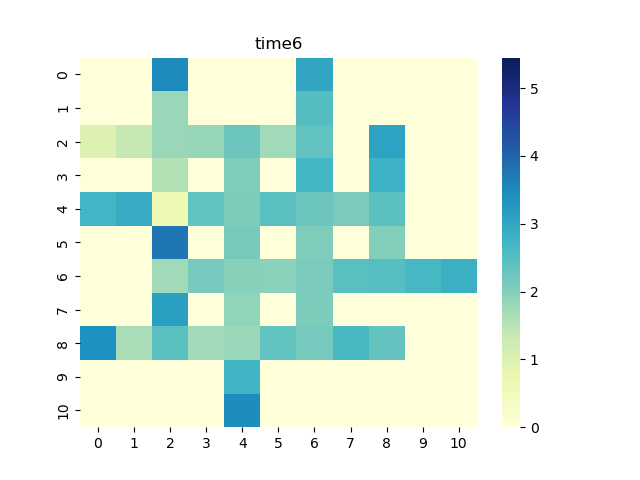

Values plotted in this chart, from the file beside it:
0, 1, 2, 3, 4, 5, 6, 7, 8, 9, 10
0.0, 0.0, 3.49, 0.0, 0.0, 0.0, 3.029, 0.0, 0.0, 0.0, 0.0
0.0, 0.0, 1.799, 0.0, 0.0, 0.0, 2.529, 0.0, 0.0, 0.0, 0.0
0.9939, 1.365, 1.802, 1.813, 2.237, 1.732, 2.383, 0.0, 3.098, 0.0, 0.0
0.0, 0.0, 1.568, 0.0, 2.051, 0.0, 2.688, 0.0, 2.808, 0.0, 0.0
2.71, 2.922, 0.6002, 2.362, 2.081, 2.46, 2.254, 2.101, 2.447, 0.0, 0.0
0.0, 0.0, 3.756, 0.0, 2.133, 0.0, 2.06, 0.0, 2.007, 0.0, 0.0
0.0, 0.0, 1.737, 2.159, 1.959, 1.951, 2.105, 2.458, 2.507, 2.668, 2.836
0.0, 0.0, 3.131, 0.0, 1.894, 0.0, 2.084, 0.0, 0.0, 0.0, 0.0
3.388, 1.654, 2.431, 1.735, 1.794, 2.368, 2.16, 2.643, 2.334, 0.0, 0.0
0.0, 0.0, 0.0, 0.0, 2.743, 0.0, 0.0, 0.0, 0.0, 0.0, 0.0
0.0, 0.0, 0.0, 0.0, 3.468, 0.0, 0.0, 0.0, 0.0, 0.0, 0.0
